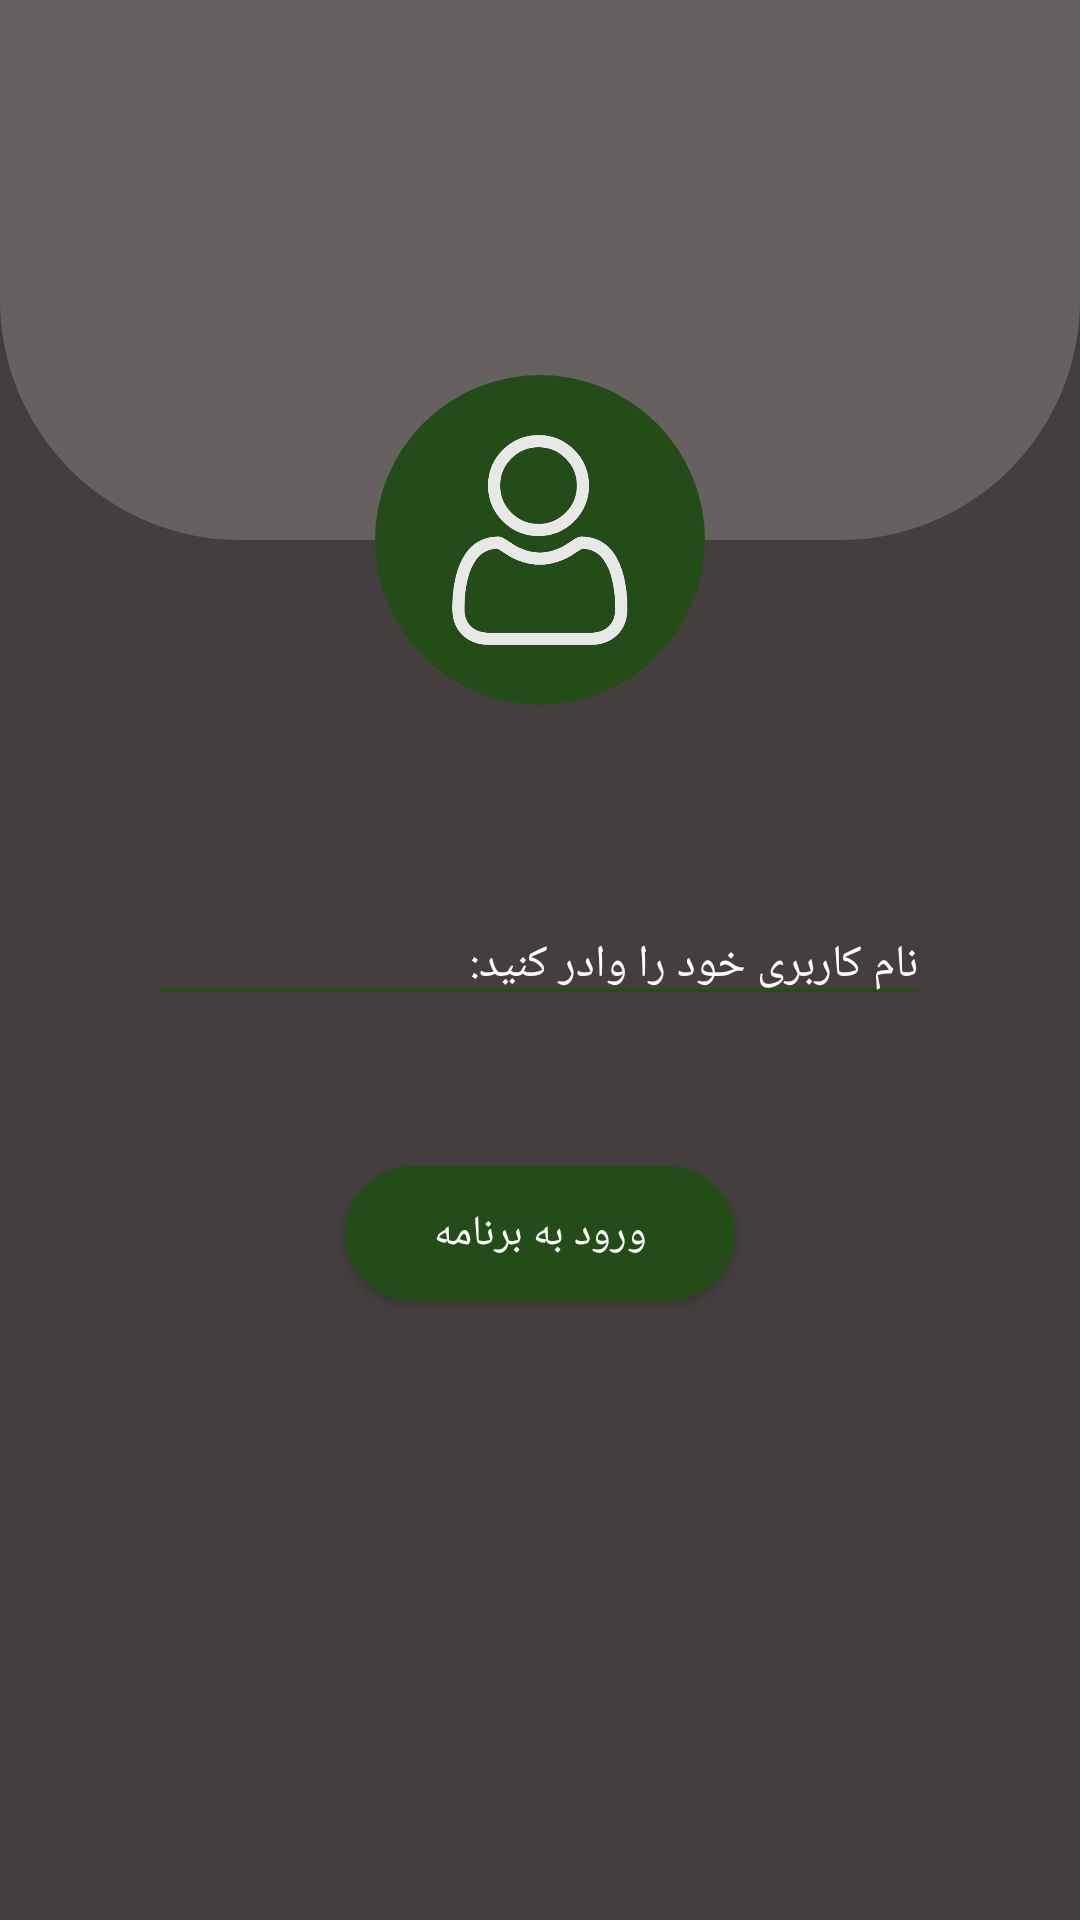

Here is an Android app screen rendered from its layout file. Give the layout XML and the strings, colors and styles it references.
<!-- AndroidManifest.xml: application theme AppTheme -->
<!-- res/layout/activity_login2.xml -->
<?xml version="1.0" encoding="utf-8"?>
<RelativeLayout xmlns:android="http://schemas.android.com/apk/res/android"
    xmlns:app="http://schemas.android.com/apk/res-auto"
    xmlns:tools="http://schemas.android.com/tools"
    android:layout_width="match_parent"
    android:layout_height="match_parent"
    android:background="@color/backGround"
    tools:context=".LoginActivity2"

    tools:ignore="PrivateResource">


    <LinearLayout
        android:layout_width="match_parent"
        android:layout_height="180dp"
        android:background="@drawable/top_layer" />

    <LinearLayout
        android:layout_width="110dp"
        android:layout_height="110dp"
        android:background="@drawable/user_icon"
        android:layout_centerHorizontal="true"
        android:layout_marginTop="125dp"
        android:gravity="center">

        <ImageView
            android:layout_width="70dp"
            android:layout_height="70dp"
            android:src="@drawable/user01"/>

    </LinearLayout>

    <EditText
        android:id="@+id/username_loginForm"
        android:layout_width="match_parent"
        android:layout_height="wrap_content"
        android:layout_marginHorizontal="50dp"
        android:hint="نام کاربری خود را وادر کنید:"
        android:layout_centerInParent="true"
        android:backgroundTint="@color/newBackground"
        android:textColorHint="@android:color/white"
        android:textSize="15sp"
        android:textColor="@android:color/white"
        tools:ignore="HardcodedText" />

    <Button
        android:layout_width="130dp"
        android:layout_height="45dp"
        android:layout_centerHorizontal="true"
        android:layout_below="@+id/username_loginForm"
        android:layout_marginTop="50dp"
        android:background="@drawable/button_selector"
        android:text="ورود به برنامه"
        android:textColor="@android:color/white"
        android:id="@+id/enter_button"
        tools:ignore="HardcodedText" />


</RelativeLayout>
<!-- resources referenced by this layout -->
<resources>
  <color name="backGround">#443E3E</color>
  <color name="newBackground">#244C19</color>
  <!-- drawable button_selector (drawable) -->
  <?xml version="1.0" encoding="utf-8"?>
  <selector xmlns:android="http://schemas.android.com/apk/res/android">
  
      <item android:state_pressed="false">
  
          <shape>
              <solid android:color="@color/newBackground" />
              <corners android:radius="50dp"/>
          </shape>
      </item>
  
      <item>
          <shape>
              <solid android:color="@android:color/holo_green_light">
              </solid>
              <corners android:radius="50dp"/>
          </shape>
      </item>
  
  </selector>
  <!-- drawable top_layer (drawable) -->
  <?xml version="1.0" encoding="utf-8"?>
  <shape xmlns:android="http://schemas.android.com/apk/res/android">
  
      <solid android:color="@color/top_layer">
      </solid>
  
      <corners android:bottomLeftRadius="80dp"
          android:bottomRightRadius="80dp"/>
  
  </shape>
  <!-- drawable user01: png bitmap (drawable, 29212 bytes) -->
  <!-- drawable user_icon (drawable) -->
  <?xml version="1.0" encoding="utf-8"?>
  <shape xmlns:android="http://schemas.android.com/apk/res/android"
      android:shape="oval">
  
      <solid android:color="@color/newBackground" />
  
  </shape>
  <style name="AppTheme" parent="Theme.AppCompat.Light.NoActionBar">
          
          <item name="colorPrimary">@color/colorPrimary</item>
          <item name="colorPrimaryDark">@color/colorPrimaryDark</item>
          <item name="colorAccent">@color/colorAccent</item>
      </style>
  <color name="top_layer">#676060</color>
  <color name="colorPrimary">#6200EE</color>
  <color name="colorPrimaryDark">#3700B3</color>
  <color name="colorAccent">#244C19</color>
</resources>
